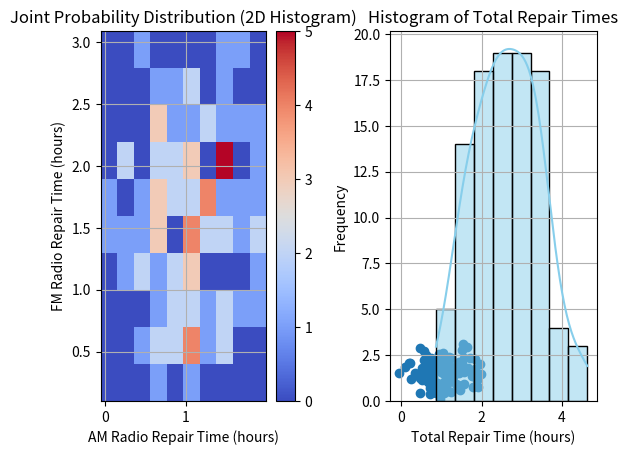

This chart was generated by the following Python code:
import random
import matplotlib.pyplot as plt
import seaborn as sns
import numpy as np
from scipy.stats import norm

mean_am = 1
std_am = 0.5
mean_fm = 1.5
std_fm = 0.75

#SIMULATION OF REPAIR TIMES
am_repair_times = []
fm_repair_times = []
repair_time_total = []
for _ in range(100):
    repair_time_am = random.gauss(mean_am, std_am)
    repair_time_fm = random.gauss(mean_fm, std_fm)
    repair_time = repair_time_am + repair_time_fm
    am_repair_times.append(round(repair_time_am, 2))
    fm_repair_times.append(round(repair_time_fm, 2))
    repair_time_total.append(round(repair_time, 2))

print(am_repair_times)

print(f"AM Radio Repair Times (hours): {am_repair_times}")
print(f"FM Radio Repair Times (hours): {fm_repair_times}")


#PART-A : JOINT DISTRIBUTION

#2D histogram
print("PART-A\n")
plt.subplot(1, 2, 1)
plt.hist2d(am_repair_times, fm_repair_times, bins=10, cmap='coolwarm')
plt.colorbar()
plt.xlabel("AM Radio Repair Time (hours)")
plt.ylabel("FM Radio Repair Time (hours)")
plt.title("Joint Probability Distribution (2D Histogram)")
plt.grid(True)
#Scatter Plot
plt.subplot(1, 2, 2)
plt.scatter(am_repair_times, fm_repair_times)
plt.xlabel("AM Radio Repair Time (hours)")
plt.ylabel("FM Radio Repair Time (hours)")
plt.title("Scatter Plot")
plt.subplots_adjust(wspace=0.4)
plt.grid(True)
plt.show()


#PART-B : CONDITIONAL PROBABILITY
'''
As the repair times of AM and FM radios are independent, 
the probability of FM repair time less than 1 hour given that AM repair 
time is 2 hours is the same as the probability of FM repair time less than 1 hour.
'''
print("PART-B\n")

print("\nProbability of FM repair time less than 1 hour given that AM repair time is 2 hours:")
p_fm_less_than_1 = norm.cdf(1, mean_fm, std_fm)
print(f'{p_fm_less_than_1:.4f}')

#PART-C : Random Variable representating total time
print("PART-C\n")
print(f'Mean of the total repair time is: {np.mean(repair_time_total)}')
print(f'Standard Deviation for the total repair time is: {np.std(repair_time_total)}')

sns.histplot(repair_time_total, kde=True, color='skyblue')
plt.title("Histogram of Total Repair Times")
plt.xlabel("Total Repair Time (hours)")
plt.ylabel("Frequency")
plt.grid(True)
plt.show()